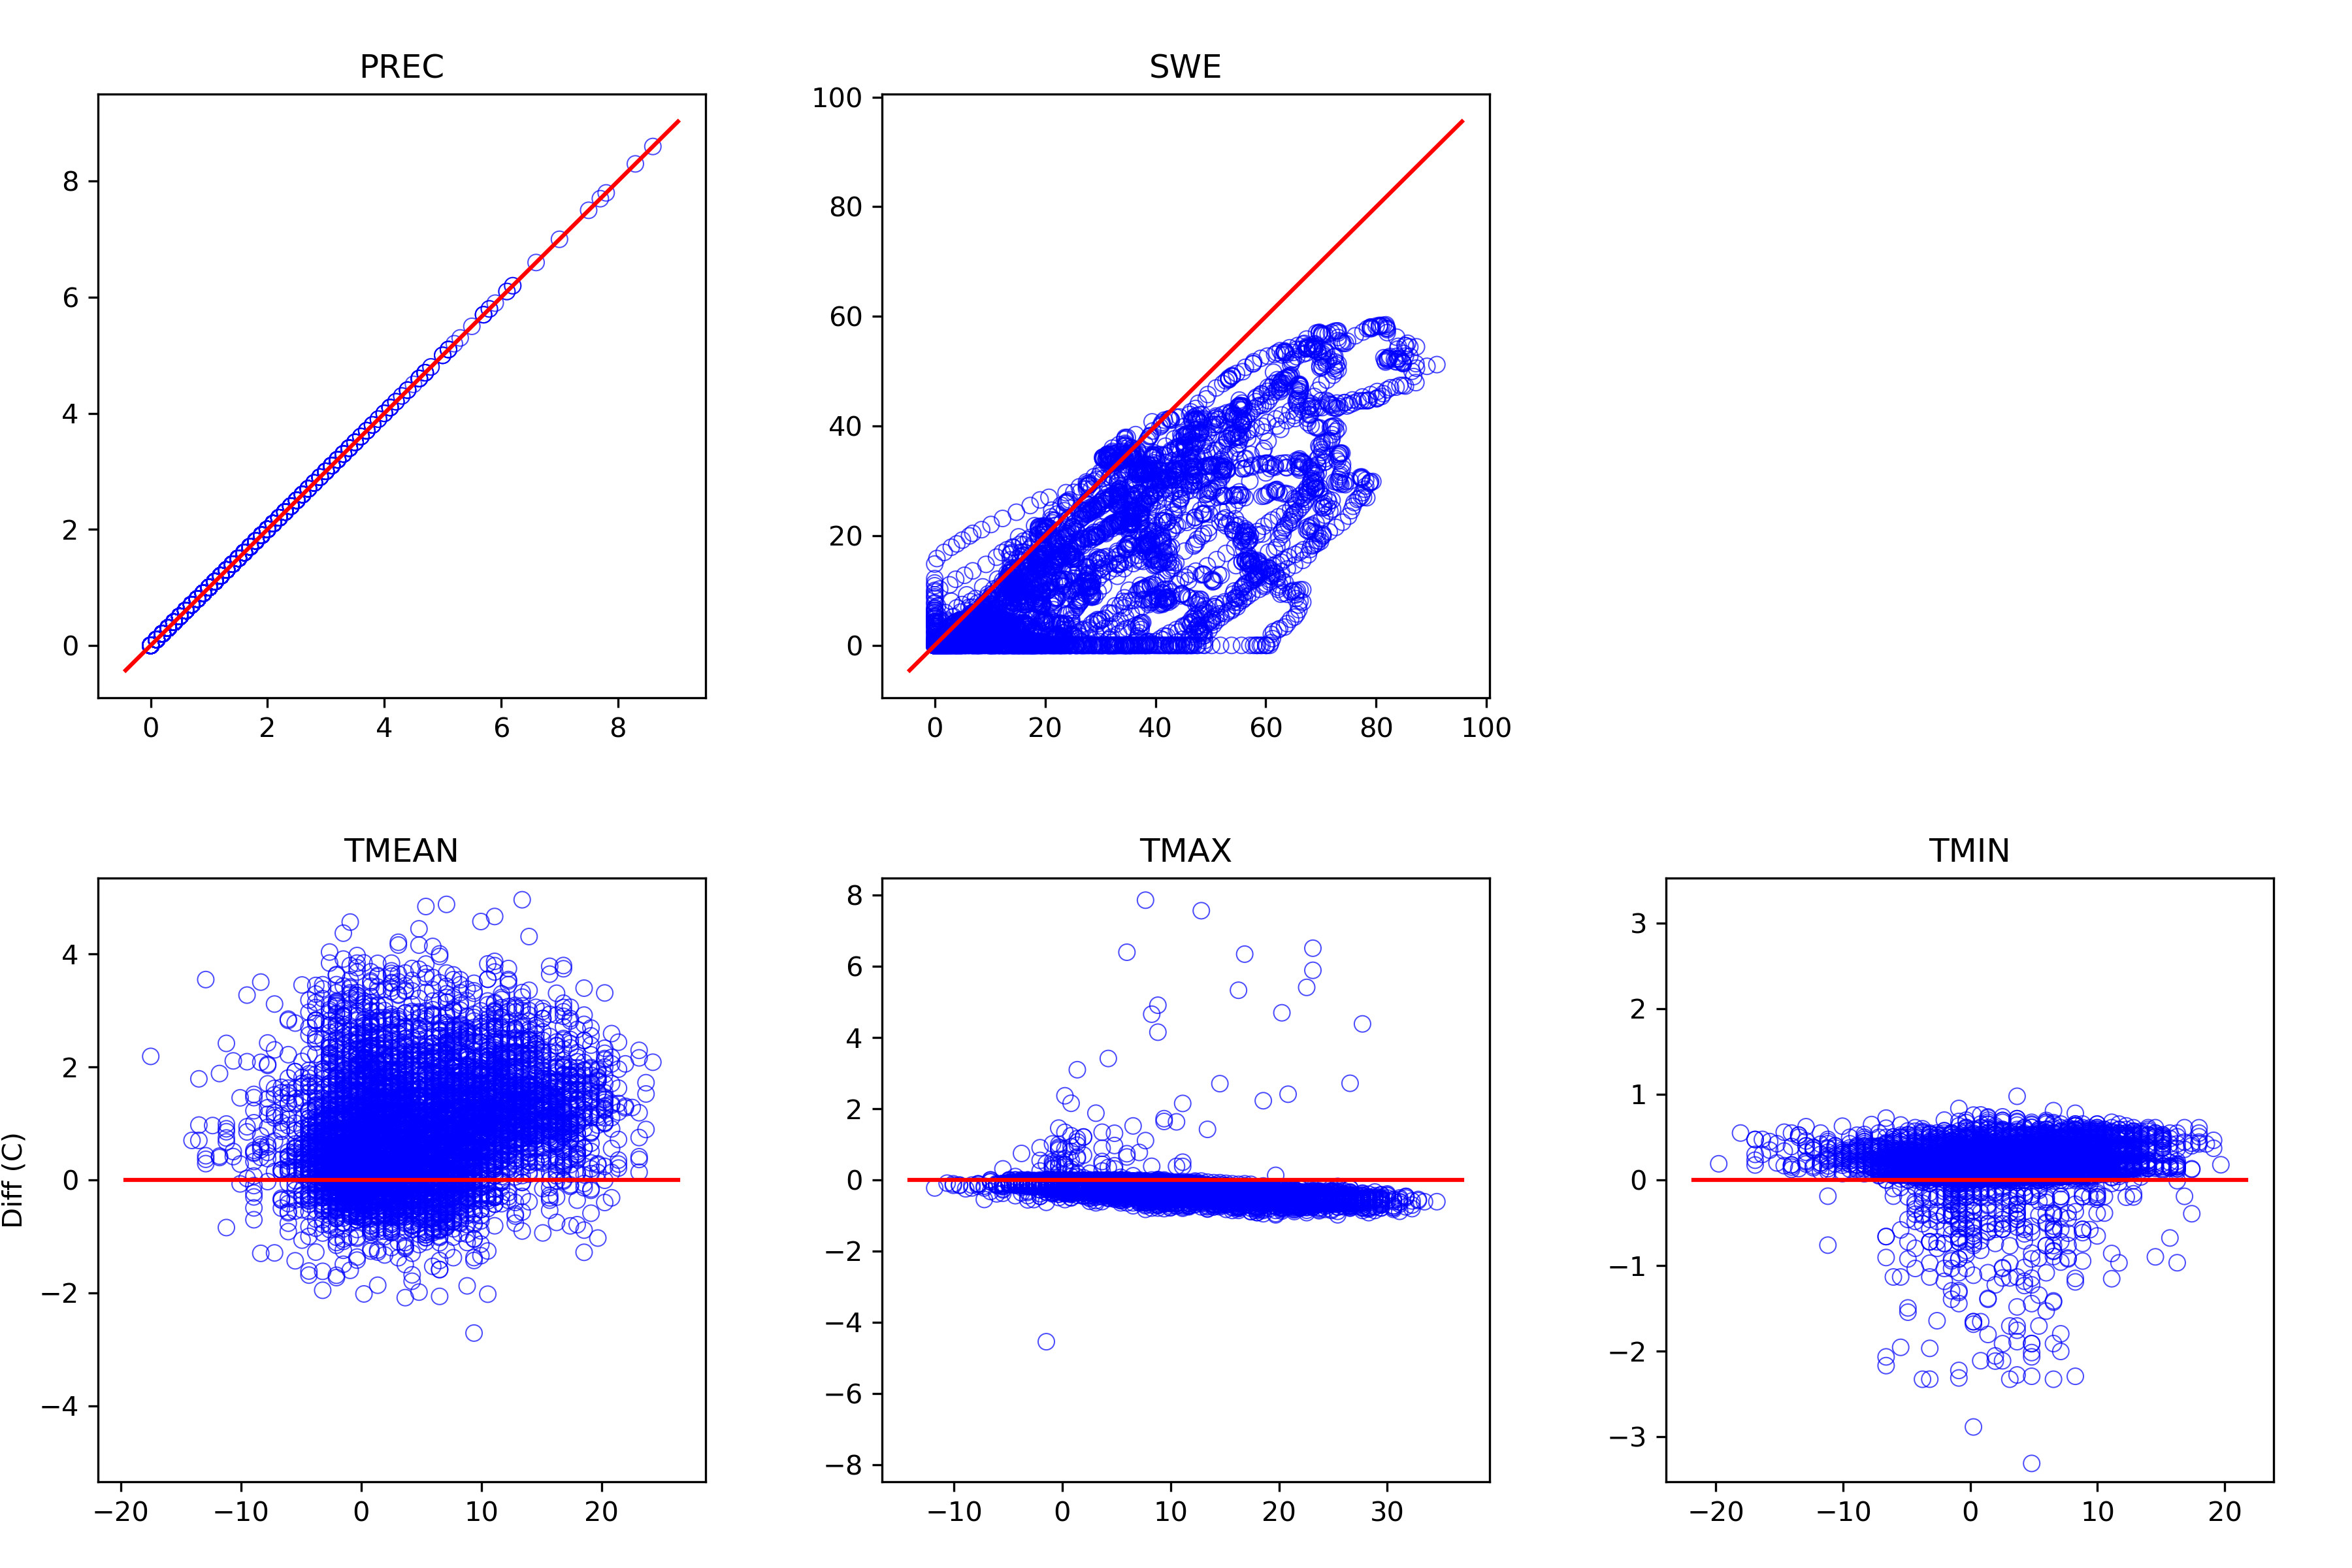

The data file committed next to this chart (first rows):
, prec_point, swq, tmean_point, tmax_point, tmin_point, prec_ref, swe, tmean_ref, tmax_ref, tmin_ref
1994-10-01, 0.0, 0.0, 6.308, 9.573, 2.882, 0.0, 0.0, 7.683, 9.972, 2.533
1994-10-02, 0.0, 0.0, 4.43, 7.367, 1.003, 0.0, 0.0, 4.25, 7.683, 0.8167
1994-10-03, 0.0, 0.0, 8.665, 14.55, 2.077, 0.0, 0.0, 7.111, 15.12, 1.961
1994-10-04, 0.0, 0.0, 10.27, 15.65, 5.032, 0.0, 0.0, 8.828, 16.27, 4.822
1994-10-05, 0.0, 0.0, 7.768, 12.28, 2.813, 0.0, 0.0, 5.967, 12.83, 2.533
1994-10-06, 0.0, 0.0, 5.174, 7.407, 2.743, 0.0, 0.0, 4.822, 7.683, 2.533
1994-10-07, 0.0, 0.0, 9.519, 15.79, 2.077, 0.0, 0.0, 7.111, 16.27, 1.961
1994-10-08, 0.0, 0.0, 14.23, 20.68, 7.858, 0.0, 0.0, 11.12, 21.42, 7.683
1994-10-09, 0.0, 0.0, 10.81, 15.72, 6.282, 0.0, 0.0, 9.972, 16.27, 5.967
1994-10-10, 0.1002, 0.0, 4.035, 5.751, 2.253, 0.1, 0.0, 3.678, 5.967, 1.961
1994-10-11, 0.2, 0.003332, 2.561, 4.576, 0.3602, 0.2, 0.0, 1.961, 4.822, 0.2444
1994-10-12, 0.0, 0.0, 5.46, 10.53, 0.3372, 0.0, 0.0, 3.106, 11.12, 0.2444
1994-10-13, 0.0, 0.0, 4.097, 7.813, -0.09481, 0.0, 0.0, 2.533, 8.256, -0.3278
1994-10-14, 1.7, 0.003409, 1.469, 2.41, 0.4072, 1.7, 0.0, 1.389, 2.533, 0.2444
1994-10-15, 0.0, 0.0, 2.189, 4.546, -0.2698, 0.0, 0.0, 1.389, 4.822, -0.3278
1994-10-16, 0.1002, 0.0003369, 6.3, 12.23, -0.2228, 0.1, 0.0, 3.678, 12.83, -0.3278
1994-10-17, 0.0, 0.0, 3.591, 4.668, 2.182, 0.0, 0.0, 3.106, 4.822, 1.961
1994-10-18, 0.0, 0.0, 5.441, 9.001, 2.019, 0.0, 0.0, 3.678, 9.4, 1.961
1994-10-19, 0.2, 0.0, 2.18, 3.01, 0.9912, 0.2, 0.0, 2.533, 3.106, 0.8167
1994-10-20, 3.1, 0.0, 3.272, 5.179, 1.423, 3.1, 0.0, 3.678, 5.394, 1.389
1994-10-21, 0.4, 0.0, 1.873, 2.982, 0.9092, 0.4, 0.0, 1.961, 3.106, 0.8167
1994-10-22, 0.2998, 0.01407, 2.39, 5.198, -0.7048, 0.3, 0.0, 1.961, 5.394, -0.9
1994-10-23, 0.0, 0.0, 5.098, 8.519, 1.583, 0.0, 0.0, 3.678, 8.828, 1.389
1994-10-24, 0.2998, 0.0, 9.416, 15.74, 2.84, 0.3, 0.0, 7.111, 16.27, 2.533
1994-10-25, 0.6, 0.0, 11.35, 17.23, 5.924, 0.6, 0.3, 8.256, 17.98, 5.394
1994-10-26, 2.6, 0.0, 4.871, 6.806, 2.836, 2.6, 0.6, 4.822, 7.111, 2.533
1994-10-27, 2.4, 0.1653, 1.244, 2.909, -0.6348, 2.4, 0.5, 1.389, 3.106, -0.9
1994-10-28, 1.4, 0.3936, -0.2832, 0.1672, -0.8248, 1.4, 0.5, -0.9, 0.2444, -0.9
1994-10-29, 0.0, 0.6217, 1.512, 4.514, -1.389, 0.0, 1.6, -0.3278, 4.822, -1.472
1994-10-30, 0.7002, 0.7162, -0.5121, 0.2042, -1.328, 0.7, 1.5, -0.9, 0.2444, -1.472
1994-10-31, 2.7, 1.298, 1.11, 4.668, -1.946, 2.7, 1.9, 1.389, 4.822, -2.044
1994-11-01, 2.7, 2.223, -2.662, -1.496, -3.912, 2.7, 3.2, -2.617, -2.044, -3.189
1994-11-02, 0.2998, 3.161, -3.226, -1.001, -5.329, 0.3, 5.5, -3.189, -0.9, -5.478
1994-11-03, 0.4, 3.488, -3.457, -1.56, -5.279, 0.4, 5.6, -3.761, -1.472, -5.478
1994-11-04, 0.8998, 4.117, -3.072, -0.4448, -5.304, 0.9, 5.7, -2.617, -0.3278, -5.478
1994-11-05, 0.0, 4.491, -0.9331, 4.576, -6.349, 0.0, 6.6, -3.761, 4.822, -6.622
1994-11-06, 1, 4.939, -2.88, -1.523, -5.14, 1.0, 6.5, -3.189, -1.472, -5.478
1994-11-07, 0.8998, 5.837, -1.491, -0.9258, -2.021, 0.9, 7.5, -1.472, -0.9, -2.044
1994-11-08, 0.4, 6.43, -0.6036, 0.7552, -1.996, 0.4, 8.3, -0.9, 0.8167, -2.044
1994-11-09, 0.4, 6.722, -0.3287, 0.7662, -1.374, 0.4, 8.5, -0.9, 0.8167, -1.472
1994-11-10, 0.0, 6.858, 0.3429, 2.441, -1.374, 0.0, 8.6, -0.3278, 2.533, -1.472
1994-11-11, 0.8, 7.271, -1.312, 0.1752, -2.393, 0.8, 8.6, -1.472, 0.2444, -2.617
1994-11-12, 0.7001, 7.978, -2.049, -0.4078, -4.135, 0.7, 9.4, -2.617, -0.3278, -4.333
1994-11-13, 0.4998, 8.611, -0.5194, 0.7572, -1.971, 0.5, 10.0, -0.9, 0.8167, -2.044
1994-11-14, 1, 9.308, -0.7101, -0.3448, -1.262, 1.0, 10.4, -0.9, -0.3278, -0.9
1994-11-15, 0.8998, 10.16, -1.179, 0.7382, -3.229, 0.9, 11.4, -0.9, 0.8167, -2.044
1994-11-16, 2.3, 11.78, -4.709, -2.711, -6.299, 2.3, 12.3, -4.333, -2.617, -6.622
1994-11-17, 0.0, 12.78, -4.473, -0.5048, -8.091, 0.0, 14.5, -5.478, -0.3278, -8.339
1994-11-18, 0.1002, 12.81, -4.694, -1.622, -8.538, 0.1, 14.5, -6.05, -1.472, -8.911
1994-11-19, 2.5, 14.18, -2.716, 0.1222, -4.757, 2.5, 14.5, -2.044, 0.2444, -4.906
1994-11-20, 0.6, 15.79, -5.435, -3.292, -7.419, 0.6, 14.9, -4.906, -3.189, -7.767
1994-11-21, 0.6, 16.25, -4.693, -1.063, -8.116, 0.6, 15.5, -6.05, -0.9, -8.339
1994-11-22, 0.1002, 16.42, -4.624, -1.615, -8.016, 0.1, 16.1, -4.906, -1.472, -8.339
1994-11-23, 1.1, 16.98, -3.494, -1.013, -5.852, 1.1, 16.2, -2.617, -0.9, -6.05
1994-11-24, 0.2998, 17.55, -3.076, -0.4498, -5.827, 0.3, 17.2, -2.617, -0.3278, -6.05
1994-11-25, 0.4998, 17.91, -2.082, 0.6912, -4.707, 0.5, 17.5, -2.617, 0.8167, -4.906
1994-11-26, 0.8, 18.55, -3.253, -2.104, -4.665, 0.8, 18.0, -3.761, -2.044, -4.906
1994-11-27, 1.1, 19.49, -3.237, -2.645, -3.687, 1.1, 18.8, -3.189, -2.617, -3.761
1994-11-28, 1.3, 20.67, -3.01, -2.09, -4.26, 1.3, 19.9, -3.189, -2.044, -4.333
1994-11-29, 3.9, 22.93, 0.07944, 2.98, -2.593, 3.9, 21.2, 0.2444, 3.106, -2.617
... 7,702 more rows
